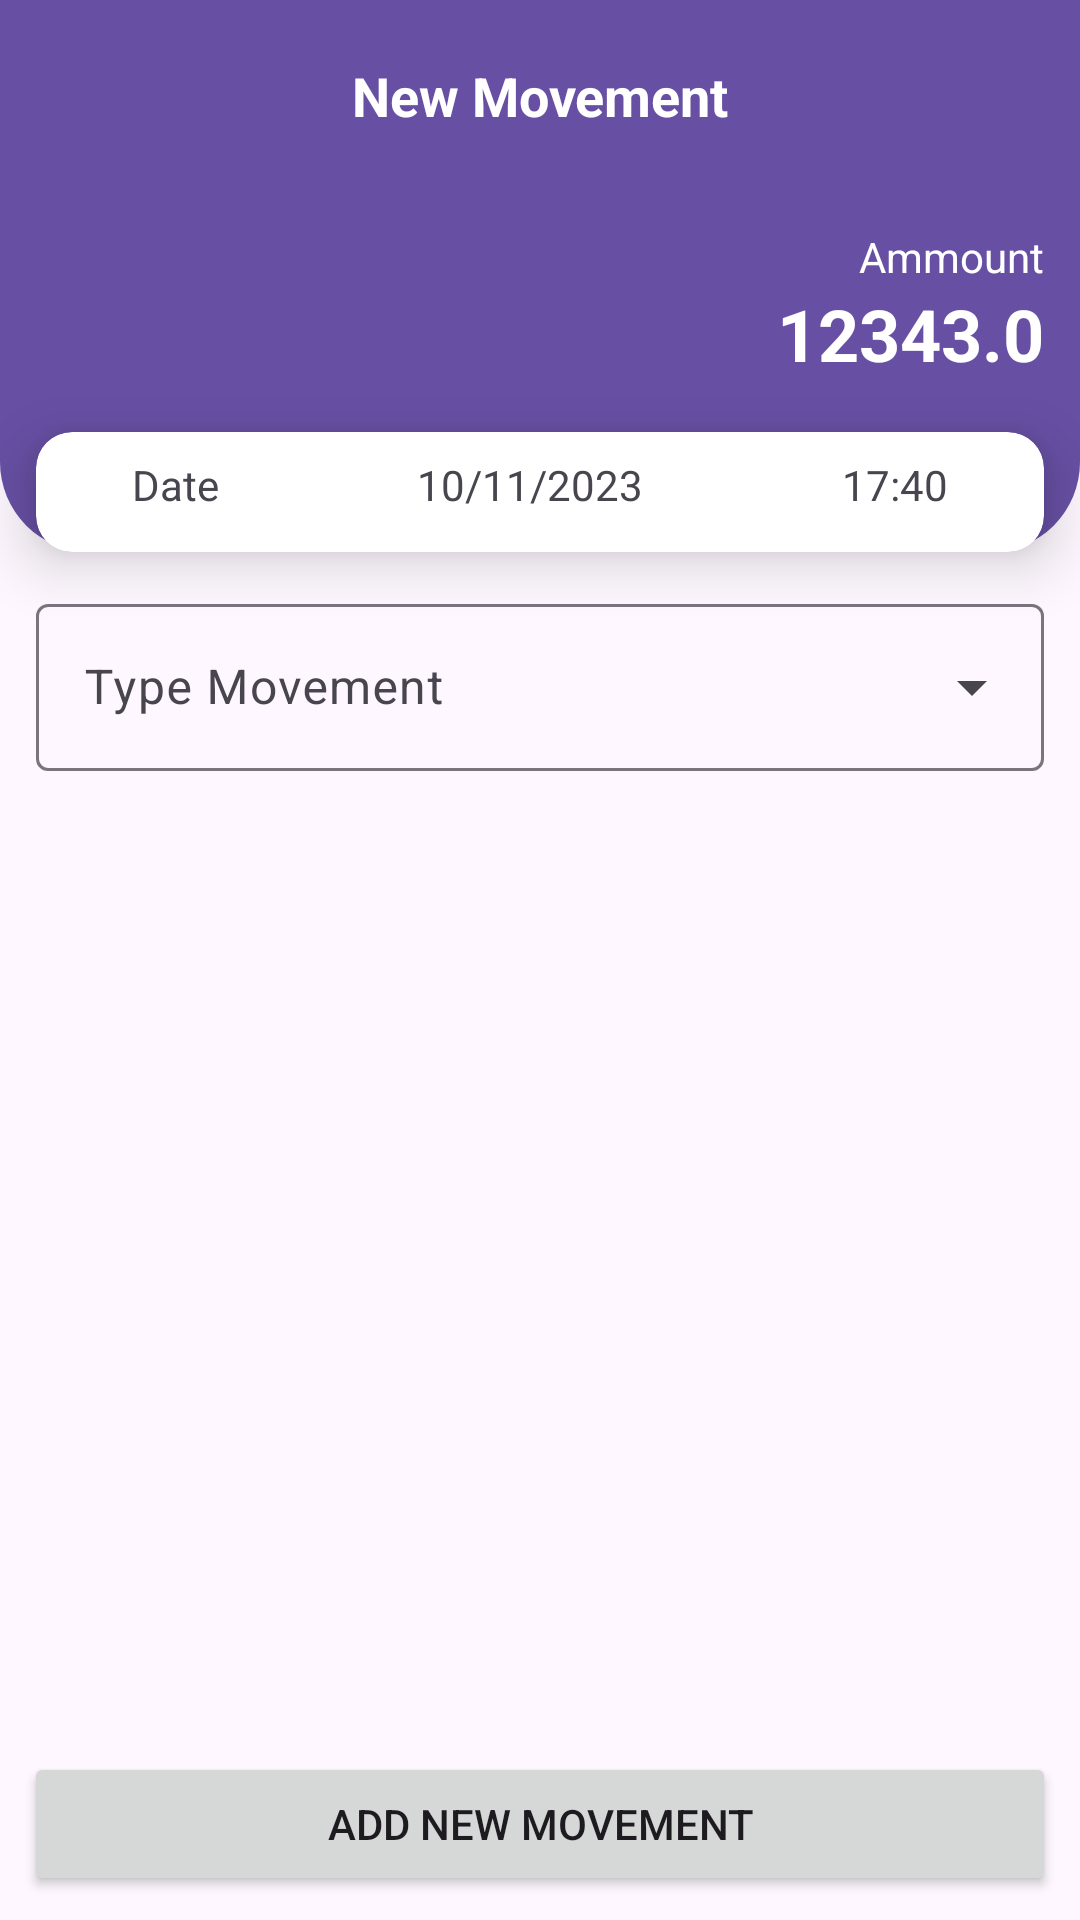

Reconstruct the res/layout file that produces this screen, plus the resources it refers to.
<!-- AndroidManifest.xml: application theme Theme.MiCartera -->
<!-- res/layout/activity_movement_form.xml -->
<?xml version="1.0" encoding="utf-8"?>
<layout xmlns:android="http://schemas.android.com/apk/res/android"
    xmlns:app="http://schemas.android.com/apk/res-auto"
    xmlns:tools="http://schemas.android.com/tools">

    <data>

    </data>

    <androidx.constraintlayout.widget.ConstraintLayout
        android:layout_width="match_parent"
        android:layout_height="match_parent"
        tools:context=".view.activity.MovementFormActivity">

        <com.google.android.material.textfield.TextInputLayout
            style="@style/Widget.Material3.TextInputLayout.OutlinedBox.ExposedDropdownMenu"
            android:layout_width="match_parent"
            android:layout_height="wrap_content"
            android:layout_marginStart="12dp"
            android:layout_marginTop="12dp"
            android:layout_marginEnd="12dp"
            android:hint="@string/type_movement"
            app:layout_constraintEnd_toEndOf="parent"
            app:layout_constraintStart_toStartOf="parent"
            app:layout_constraintTop_toBottomOf="@+id/linearLayout">

            <AutoCompleteTextView
                android:id="@+id/auto_complete_txt"
                android:layout_width="match_parent"
                android:layout_height="match_parent"
                android:inputType="none" />
        </com.google.android.material.textfield.TextInputLayout>

        <com.google.android.material.appbar.AppBarLayout
            android:id="@+id/appBarLayout"
            android:layout_width="match_parent"
            android:layout_height="wrap_content"
            app:layout_constraintLeft_toLeftOf="parent"
            app:layout_constraintRight_toRightOf="parent"
            app:layout_constraintTop_toTopOf="parent">

            <androidx.appcompat.widget.Toolbar
                android:id="@+id/toolbar"
                android:layout_width="match_parent"
                android:layout_height="?attr/actionBarSize"
                android:background="?attr/colorPrimary"
                app:popupTheme="@style/Widget.Material3.PopupMenu.Overflow">

                
                <ImageButton
                    android:id="@+id/btn_back"
                    android:layout_width="wrap_content"
                    android:layout_height="wrap_content"
                    android:layout_gravity="start"
                    android:background="?android:attr/selectableItemBackgroundBorderless"
                    android:src="@drawable/ic_baseline_arrow_back_24"
                    app:tint="@color/white" />

                
                <TextView
                    android:id="@+id/toolbarTitle"
                    android:layout_width="wrap_content"
                    android:layout_height="wrap_content"
                    android:layout_gravity="center"
                    android:text="@string/new_movement"
                    android:textColor="@android:color/white"
                    android:textSize="18sp"
                    android:textStyle="bold" />

            </androidx.appcompat.widget.Toolbar>
        </com.google.android.material.appbar.AppBarLayout>

        <LinearLayout
            android:id="@+id/linearLayout"
            android:layout_width="match_parent"
            android:layout_height="120dp"
            android:background="@drawable/shape_toolbar"
            android:orientation="vertical"
            android:padding="12dp"
            app:layout_constraintEnd_toEndOf="parent"
            app:layout_constraintStart_toStartOf="parent"
            app:layout_constraintTop_toBottomOf="@+id/appBarLayout">


            <TextView
                android:id="@+id/textView"
                android:layout_width="match_parent"
                android:layout_height="wrap_content"
                android:gravity="end"
                android:text="@string/ammount"
                android:textColor="@color/white" />

            <TextView
                android:id="@+id/textView2"
                android:layout_width="match_parent"
                android:layout_height="wrap_content"
                android:gravity="end"
                android:text="12343.0"
                android:textSize="24sp"
                android:textColor="@color/white"
                android:textStyle="bold" />
        </LinearLayout>

        <androidx.cardview.widget.CardView
            android:layout_width="match_parent"
            android:layout_height="wrap_content"
            android:layout_marginStart="12dp"
            android:layout_marginEnd="12dp"
            app:cardCornerRadius="12dp"
            app:cardElevation="12dp"
            app:layout_constraintBottom_toBottomOf="@id/linearLayout"
            app:layout_constraintEnd_toEndOf="parent"
            app:layout_constraintStart_toStartOf="parent"
            tools:layout_editor_absoluteY="184dp">

            <LinearLayout
                android:layout_width="match_parent"
                android:layout_height="wrap_content"
                android:orientation="horizontal"
                android:padding="8dp">

                <ImageView
                    android:layout_width="24dp"
                    android:layout_height="24dp"
                    android:contentDescription="Icono de Reloj"
                    android:src="@drawable/ic_baseline_add_24" />

                <TextView
                    android:layout_width="wrap_content"
                    android:layout_height="wrap_content"
                    android:layout_weight="1"
                    android:text="Date" />

                <TextView
                    android:layout_width="wrap_content"
                    android:layout_height="wrap_content"
                    android:layout_weight="1"
                    android:text="10/11/2023"
                    android:textAlignment="center" />

                <TextView
                    android:layout_width="wrap_content"
                    android:layout_height="wrap_content"
                    android:layout_weight="1"
                    android:text="17:40"
                    android:textAlignment="textEnd" />

                <ImageView
                    android:layout_width="24dp"
                    android:layout_height="24dp"
                    android:contentDescription="Icono de Reloj"
                    android:src="@drawable/ic_baseline_add_24" />
            </LinearLayout>
        </androidx.cardview.widget.CardView>

        <Button
            android:id="@+id/button"
            android:layout_width="match_parent"
            android:layout_height="wrap_content"
            android:layout_margin="8dp"
            android:text="@string/add_new_movement"
            app:layout_constraintBottom_toBottomOf="parent"
            app:layout_constraintEnd_toEndOf="parent"
            app:layout_constraintStart_toStartOf="parent" />

    </androidx.constraintlayout.widget.ConstraintLayout>
</layout>
<!-- resources referenced by this layout -->
<resources>
  <color name="white">#FFFFFFFF</color>
  <!-- drawable shape_toolbar (drawable) -->
  <?xml version="1.0" encoding="utf-8"?>
  <shape xmlns:android="http://schemas.android.com/apk/res/android">
  
      <solid android:color="?attr/colorPrimary" />
      <corners
          android:bottomLeftRadius="30dp"
          android:bottomRightRadius="30dp" />
  </shape>
  <string name="add_new_movement">Add new movement</string>
  <string name="ammount">Ammount</string>
  <string name="new_movement">New Movement</string>
  <string name="type_movement">Type Movement</string>
  <style name="Theme.MiCartera" parent="Base.Theme.MiCartera" />
  <style name="Base.Theme.MiCartera" parent="Theme.Material3.DayNight.NoActionBar">
          
          
      </style>
</resources>
